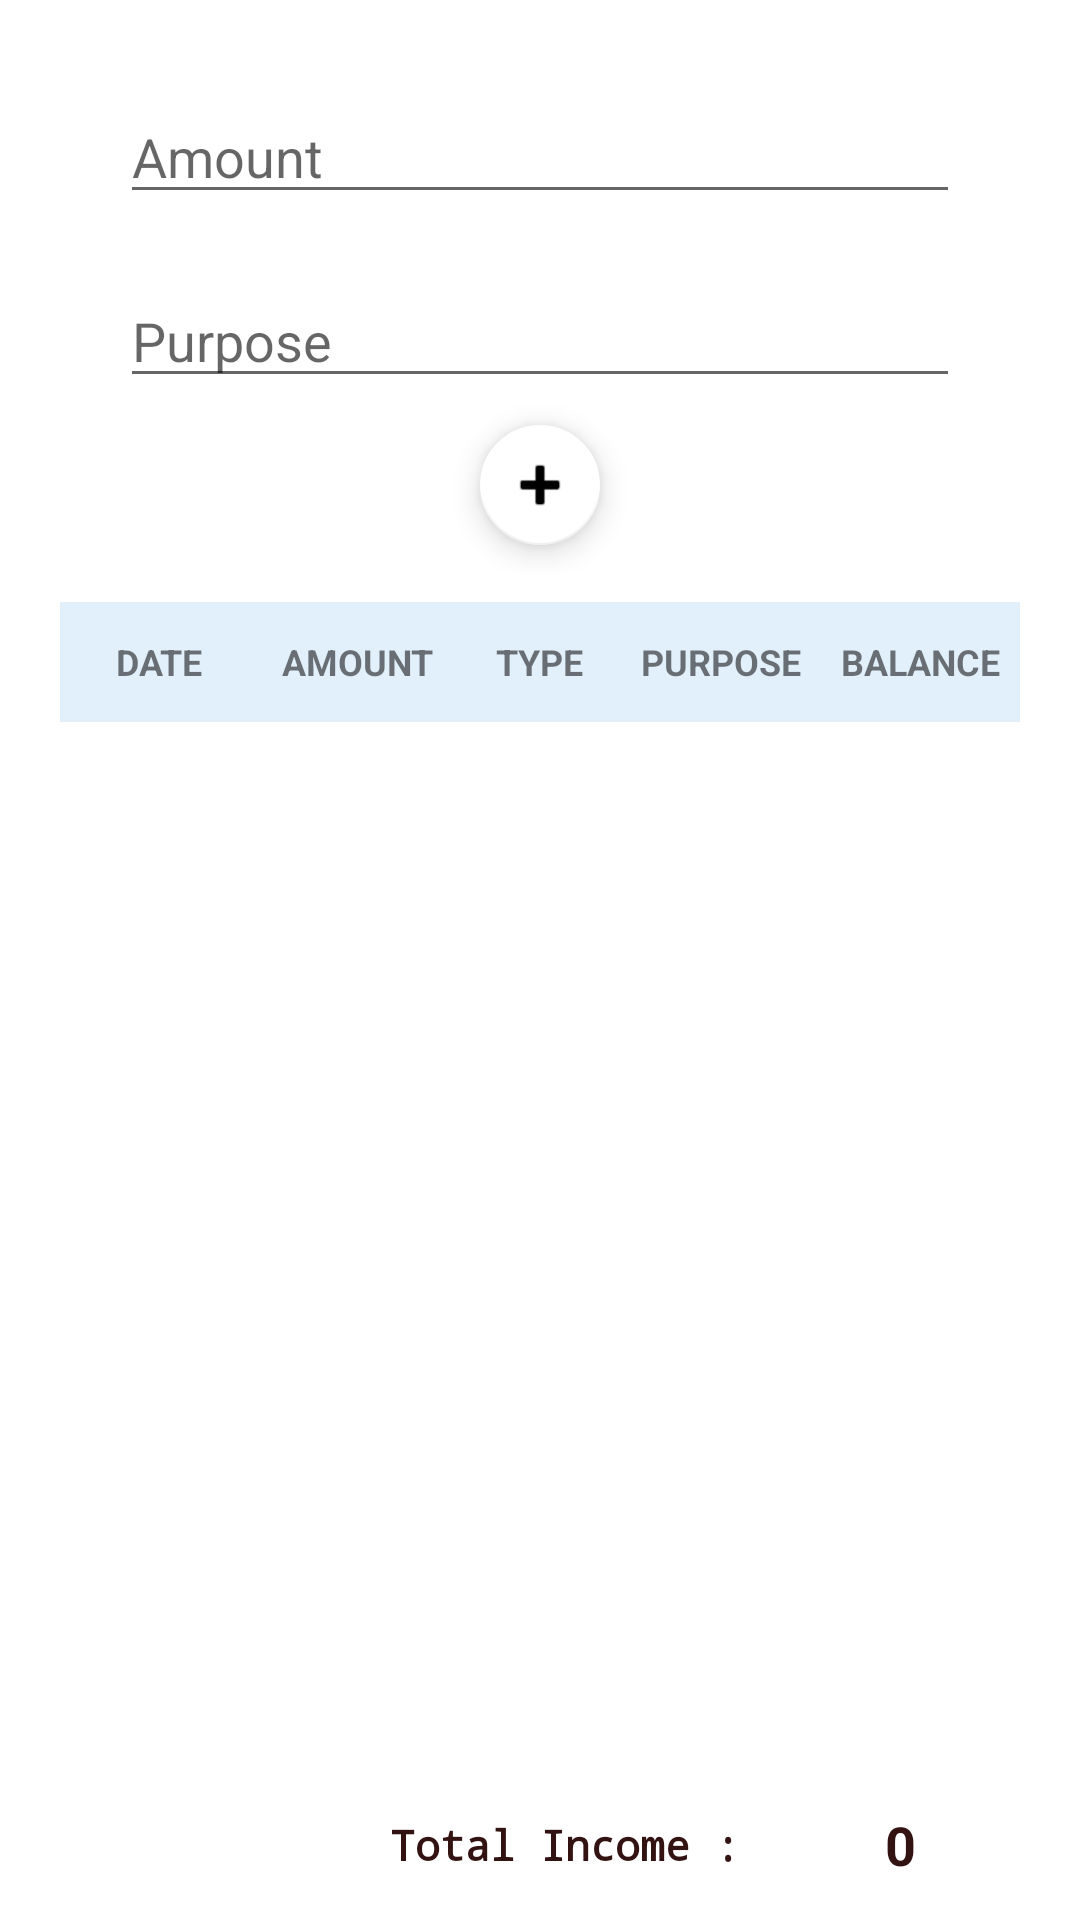

The Android layout XML behind this screen, and the referenced resources:
<!-- AndroidManifest.xml: application theme Theme.MyECO -->
<!-- res/layout/activity_income.xml -->
<?xml version="1.0" encoding="utf-8"?>
<androidx.constraintlayout.widget.ConstraintLayout xmlns:android="http://schemas.android.com/apk/res/android"
    xmlns:app="http://schemas.android.com/apk/res-auto"
    xmlns:tools="http://schemas.android.com/tools"
    android:layout_width="match_parent"
    android:layout_height="match_parent"
    tools:context=".IncomeActivity">

    <LinearLayout
        android:layout_width="0dp"
        android:layout_height="0dp"
        android:layout_marginStart="10dp"
        android:layout_marginTop="10dp"
        android:layout_marginEnd="10dp"
        android:layout_marginBottom="10dp"
        android:orientation="vertical"
        app:layout_constraintBottom_toBottomOf="parent"
        app:layout_constraintEnd_toEndOf="parent"
        app:layout_constraintStart_toStartOf="parent"
        app:layout_constraintTop_toTopOf="parent"
        tools:ignore="MissingConstraints">

        <EditText
            android:id="@+id/et_amount_income"
            android:layout_width="match_parent"
            android:layout_height="wrap_content"
            android:layout_marginLeft="30dp"
            android:layout_marginTop="20dp"
            android:layout_marginRight="30dp"
            android:ems="10"
            android:hint="Amount"
            android:inputType="number" />

        <EditText
            android:id="@+id/et_purpose_income"
            android:layout_width="match_parent"
            android:layout_height="wrap_content"
            android:layout_marginLeft="30dp"
            android:layout_marginTop="20dp"
            android:layout_marginRight="30dp"
            android:ems="10"
            android:hint="Purpose"
            android:inputType="textPersonName" />

        <LinearLayout
            android:layout_width="match_parent"
            android:layout_height="wrap_content"
            android:orientation="vertical">

            <com.google.android.material.floatingactionbutton.FloatingActionButton
                android:id="@+id/btn_add_income"
                android:layout_width="wrap_content"
                android:layout_height="wrap_content"
                android:layout_gravity="center|center_horizontal|center_vertical"
                android:layout_marginTop="5dp"
                android:layout_marginBottom="5dp"
                android:layout_weight="1"
                android:clickable="true"
                app:backgroundTint="@color/white"
                app:fabSize="mini"
                app:srcCompat="@android:drawable/ic_input_add" />
        </LinearLayout>

        <LinearLayout
            android:layout_width="match_parent"
            android:layout_height="match_parent"
            android:layout_marginLeft="10dp"
            android:layout_marginTop="10dp"
            android:layout_marginRight="10dp"
            android:orientation="vertical">

            <androidx.constraintlayout.widget.ConstraintLayout
                android:layout_width="match_parent"
                android:layout_height="match_parent">

                <LinearLayout
                    android:id="@+id/linearLayout"
                    android:layout_width="match_parent"
                    android:layout_height="40dp"
                    android:background="#E2F0FB"
                    android:gravity="center|center_horizontal|center_vertical"
                    android:orientation="horizontal"
                    app:layout_constraintEnd_toEndOf="parent"
                    app:layout_constraintTop_toTopOf="parent">

                    <TextView
                        android:id="@+id/textView3"
                        android:layout_width="40dp"
                        android:layout_height="wrap_content"
                        android:layout_weight="1"
                        android:gravity="center"
                        android:text="DATE"
                        android:textSize="12sp"
                        android:textStyle="bold" />

                    <TextView
                        android:id="@+id/textView4"
                        android:layout_width="40dp"
                        android:layout_height="wrap_content"
                        android:layout_weight="1"
                        android:gravity="center"
                        android:text="AMOUNT"
                        android:textSize="12sp"
                        android:textStyle="bold" />

                    <TextView
                        android:id="@+id/textView5"
                        android:layout_width="wrap_content"
                        android:layout_height="wrap_content"
                        android:layout_weight="1"
                        android:gravity="center"
                        android:text="TYPE"
                        android:textSize="12sp"
                        android:textStyle="bold" />

                    <TextView
                        android:id="@+id/textView6"
                        android:layout_width="40dp"
                        android:layout_height="wrap_content"
                        android:layout_weight="1"
                        android:gravity="center"
                        android:text="PURPOSE"
                        android:textSize="12sp"
                        android:textStyle="bold" />

                    <TextView
                        android:id="@+id/textView7"
                        android:layout_width="40dp"
                        android:layout_height="wrap_content"
                        android:layout_weight="1"
                        android:gravity="center"
                        android:text="BALANCE"
                        android:textSize="12sp"
                        android:textStyle="bold" />
                </LinearLayout>

                <androidx.constraintlayout.widget.ConstraintLayout
                    android:id="@+id/constraintLayout"
                    android:layout_width="match_parent"
                    android:layout_height="match_parent"
                    android:layout_marginTop="40dp"
                    android:orientation="vertical"
                    app:layout_constraintBottom_toBottomOf="parent"
                    app:layout_constraintEnd_toEndOf="parent"
                    app:layout_constraintTop_toBottomOf="@+id/linearLayout">

                    <ListView
                        android:id="@+id/listViewIncome"
                        android:layout_width="match_parent"
                        android:layout_height="match_parent"
                        android:layout_marginBottom="30dp"
                        app:layout_constraintBottom_toBottomOf="parent"
                        app:layout_constraintEnd_toEndOf="parent"
                        app:layout_constraintHorizontal_bias="1.0"
                        app:layout_constraintStart_toStartOf="parent"
                        app:layout_constraintTop_toTopOf="parent"
                        app:layout_constraintVertical_bias="1.0"
                        tools:ignore="MissingConstraints,NestedScrolling">

                    </ListView>

                    <TextView
                        android:id="@+id/tv_sum_income"
                        android:layout_width="80dp"
                        android:layout_height="30dp"
                        android:gravity="center"
                        android:text="0"
                        android:textAlignment="center"
                        android:textColor="#331212"
                        android:textSize="18sp"
                        android:textStyle="bold"
                        app:layout_constraintEnd_toEndOf="parent"
                        app:layout_constraintTop_toBottomOf="@+id/listViewIncome" />

                    <TextView
                        android:id="@+id/textView8"
                        android:layout_width="wrap_content"
                        android:layout_height="30dp"
                        android:layout_marginEnd="5dp"
                        android:fontFamily="monospace"
                        android:gravity="center"
                        android:text="Total Income : "
                        android:textAlignment="center"
                        android:textColor="#331212"
                        android:textSize="14sp"
                        android:textStyle="bold"
                        app:layout_constraintEnd_toStartOf="@+id/tv_sum_income"
                        app:layout_constraintTop_toBottomOf="@+id/listViewIncome"
                        tools:ignore="UnknownId" />

                </androidx.constraintlayout.widget.ConstraintLayout>

            </androidx.constraintlayout.widget.ConstraintLayout>
        </LinearLayout>

    </LinearLayout>
    </androidx.constraintlayout.widget.ConstraintLayout>
<!-- resources referenced by this layout -->
<resources>
  <style name="Theme.MyECO" parent="Theme.MaterialComponents.DayNight.DarkActionBar">
          
          <item name="colorPrimary">#167098</item>
          <item name="colorPrimaryVariant">#167098</item>
          <item name="colorOnPrimary">@color/white</item>
          
          <item name="colorSecondary">#0171A3</item>
          <item name="colorSecondaryVariant">@color/teal_700</item>
          <item name="colorOnSecondary">@color/black</item>
          
          <item name="android:statusBarColor" tools:targetApi="l">?attr/colorPrimaryVariant</item>
          
      </style>
  <!-- not gathered from this repository: default colours our renderer supplied (Android Studio template values) -->
  <color name="teal_700">#FF018786</color>
  <color name="black">#FF000000</color>
  <color name="white">#FFFFFFFF</color>
</resources>
